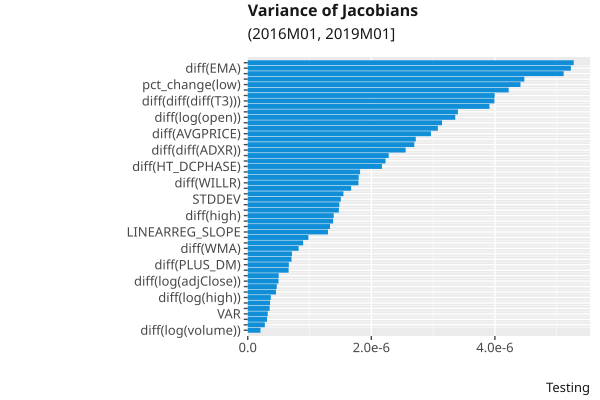

The table this chart was drawn from, first rows:
, index, variable, value
19, 19, diff(log(volume)), 2.0585581e-07
46, 46, diff(ROC), 2.7626407e-07
48, 48, diff(ROCR), 3.115112e-07
27, 27, VAR, 3.2319136e-07
28, 28, diff(DEMA), 3.5409005e-07
38, 38, diff(CMO), 3.6088468e-07
15, 15, diff(log(high)), 3.7310767e-07
12, 12, diff(volume), 4.564622e-07
47, 47, diff(ROCP), 4.6925734e-07
18, 18, diff(log(adjClose)), 4.973027e-07
30, 30, diff(KAMA), 5.0108497e-07
66, 66, diff(diff(HT_TRENDLINE)), 6.6121976e-07
45, 45, diff(PLUS_DM), 6.65312e-07
10, 10, diff(close), 7.077838e-07
13, 13, diff(vwap), 7.1531605e-07
34, 34, diff(WMA), 8.23179e-07
21, 21, APO, 8.9651746e-07
5, 5, pct_change(volume), 9.809745e-07
25, 25, LINEARREG_SLOPE, 1.2979003e-06
68, 68, diff(diff(ADX)), 1.3312217e-06
42, 42, diff(MINUS_DM), 1.381629e-06
8, 8, diff(high), 1.390894e-06
24, 24, CORREL, 1.4747038e-06
1, 1, pct_change(high), 1.4819448e-06
26, 26, STDDEV, 1.5060043e-06
11, 11, diff(adjClose), 1.5480563e-06
62, 62, diff(TRANGE), 1.6731979e-06
51, 51, diff(WILLR), 1.7910771e-06
49, 49, diff(RSI), 1.7954065e-06
4, 4, pct_change(adjClose), 1.8178893e-06
36, 36, diff(HT_DCPHASE), 2.1715011e-06
67, 67, diff(diff(SMA)), 2.2298927e-06
71, 71, diff(diff(diff(TRIX))), 2.2813526e-06
69, 69, diff(diff(ADXR)), 2.554979e-06
59, 59, diff(LINEARREG_INTERCEPT), 2.6952255e-06
32, 32, diff(TEMA), 2.7189585e-06
52, 52, diff(AVGPRICE), 2.9655787e-06
54, 54, diff(TYPPRICE), 3.0771337e-06
33, 33, diff(TRIMA), 3.1446302e-06
14, 14, diff(log(open)), 3.3584247e-06
3, 3, pct_change(close), 3.4008108e-06
44, 44, diff(PLUS_DI), 3.9117494e-06
70, 70, diff(diff(diff(T3))), 3.9918787e-06
65, 65, diff(OBV), 3.99639e-06
23, 23, PPO, 4.223291e-06
2, 2, pct_change(low), 4.4139615e-06
57, 57, diff(LINEARREG), 4.47667e-06
58, 58, diff(LINEARREG_ANGLE), 5.1129387e-06
29, 29, diff(EMA), 5.229618e-06
17, 17, diff(log(close)), 5.2752976e-06
0, 0, pct_change(open), 5.545565e-06
53, 53, diff(MEDPRICE), 6.0776274e-06
56, 56, diff(BETA), 6.455135e-06
7, 7, diff(open), 6.9971725e-06
43, 43, diff(MOM), 8.569568e-06
6, 6, pct_change(vwap), 8.737732e-06
39, 39, diff(DX), 1.069716e-05
40, 40, diff(MFI), 1.1819782e-05
9, 9, diff(low), 1.214563e-05
55, 55, diff(WCLPRICE), 1.3643334e-05
... 12 more rows
